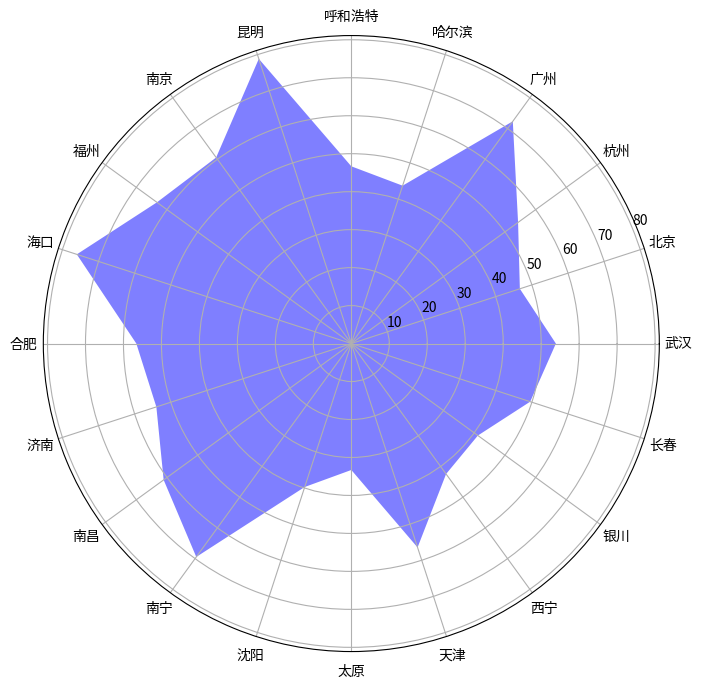

Reproduce this figure in Python. (Note: this script raises an exception after producing the figure.)
import matplotlib.pyplot as plt
import numpy as np

from matplotlib.font_manager import FontProperties

font = FontProperties(fname='/usr/share/fonts/opentype/noto/NotoSansCJK-Regular.ttc')


# cities = ['WuHan','BeiJing','HangZhou','GuangZhou','HarBin','HuheHaote','KunMing','NanJing','FuZhou',
#         'HaiKou','HeFei','JiNan','NanChang','NanNing','ShenYang','TaiYuan','TianJin','XiNing','YinChuan','ChuangChun']
cities = ['武汉', '北京', '杭州', '广州', '哈尔滨', '呼和浩特', '昆明', '南京', '福州', '海口', '合肥', '济南', '南昌', '南宁', '沈阳', '太原', '天津', '西宁', '银川', '长春']


scores_high = [17.24576416984938, 41.896084151703164, 0, 30.36815829482076, 74.91817424322544, 82.39461236633191, 100, 27.39125348073263, 5.29540058896896, 28.039026097229907, 25.514176623393084, 32.217975114829684, 6.751535055907297, 23.681573702432573, 63.16240570908229, 56.31878766346933, 38.88018074384215, 90.76035346272022, 53.595717308026245, 77.07658142900777]
scores_diff = [74.86678781532018, 54.18322193817312, 85.68495189987783, 90.98024318709938, 56.22871770652594, 33.9585835874375, 53.7797353209926, 83.85403298391871, 89.29477110091273, 100, 76.01804225144848, 73.91642111819522, 94.56679089537069, 87.60040109102233, 38.16319476528304, 6.738123838564277, 76.80379736005449, 0, 33.364476066296376, 59.97303244662101]
scores_low = [69.50968871893642, 43.920826990253616, 77.15896391505929, 95.69188142209288, 0, 23.673277798049575, 82.71894321008834, 70.43817213642997, 95.22771176949547, 100, 68.31649289830922, 55.818276826498014, 81.94407950036125, 97.10725972012398, 17.826189558847307, 36.82169531338813, 53.689326029229754, 36.62406660777776, 36.6457343638023, 11.542717434668875]

#三个温度指标的比例，及相应平均分数的计算。默认等比例，可设置成用户自定义
r_high = 1
r_diff = 1
r_low = 1
average_scores = [(r_high*high + r_diff*diff + r_low*low) / (r_high+r_diff+r_low) for high, diff, low in zip(scores_high, scores_diff, scores_low)]




num_cities = len(cities)

# 创建角度列表
angles = np.linspace(0, 2 * np.pi, num_cities, endpoint=False).tolist()
angles += angles[:1]  # 闭合雷达图


# 创建雷达图
fig, ax = plt.subplots(figsize=(8, 8), subplot_kw={'polar': True})


average_scores += average_scores[:1]  # 匹配角度数量
ax.fill(angles, average_scores, 'b', alpha=0.5, label='average score')


# 设置 x 轴刻度标签为城市名称
ax.set_xticks(angles[:-1])
ax.set_xticklabels(cities, fontsize=10,FontProperties=font)

# 隐藏 y 轴刻度标签
ax.set_yticklabels([])

# 添加标题
plt.title('城市气温平均得分', size=20, y=1.1,FontProperties=font)

# 添加图例
plt.legend(loc='upper right')

# 保存图像为 PNG 文件
plt.savefig('radar/temperature_average_radar.png', dpi=300, bbox_inches='tight')




